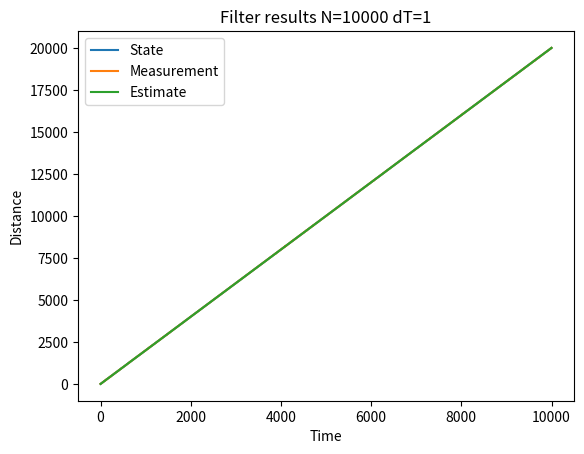
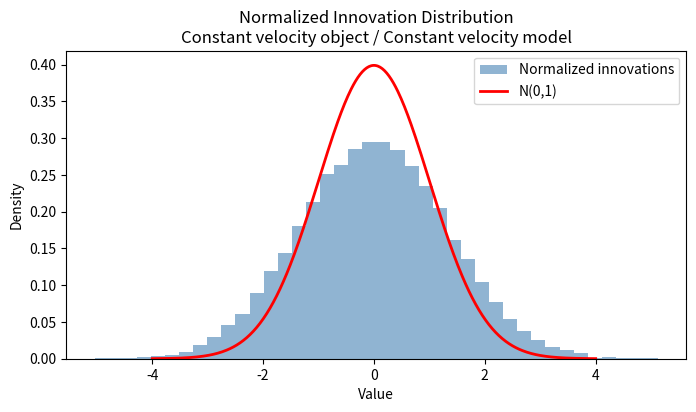

Generate these figures, in order, with matplotlib:
# Simulate a constant‑velocity system, generate noisy measurements, run a Kalman filter,
# and collect normalized innovations to verify they follow N(0,1) under a correct model.
# Then repeat with data generated from a constant‑acceleration system (model mismatch)
# to show the normalized innovations deviate from N(0,1).

from scipy.stats import norm
import numpy as np
import matplotlib.pyplot as plt

# Timestep between two consecutive steps in simulation
dT = 1
# Number of steps in simulation
STEPS = 10000
# Measurement noise covariance
R = 3
# Process noise covariance
Q = 1.0 * np.array([ [ (1/3)*dT**3, (1/2)*dT**2 ], [ (1/2)*dT**2, dT] ])
# State evolution matrix
F = np.array([ [1, dT], [0, 1] ])
# Observation matrix
H = np.array([ [1, 0] ])
# Measurement noise source
v = lambda : np.random.normal(0, np.sqrt(R))


if __name__ == '__main__':
    # Initial state
    x0 = np.array([5, 2]).T
    # True state (hidden)
    x = np.zeros([STEPS, 2]).T
    x[:, 0] = x0
    # Measurement
    y = np.zeros([STEPS, 1]).T
    y[:, 0] = H @ x0 + v()
    # Estimated state
    z = np.zeros([STEPS, 2]).T
    z[:, 0] = x0 # True initial estimate
    # Estimate uncertainty
    P = np.zeros([2, 2, STEPS])
    P[:, :, 0] = np.array([[0, 0], [0, 0]]) # Initial estimate uncertainty
    # Normalized innovation
    nS = np.zeros([STEPS - 1, 1]) # One less datapoint than STEPS

    for i in range(1, STEPS):
        x[:, i] = F @ x[:, i-1]
        y[:, i] = H @ x[:, i] + v()

        # Kalman filter
        # -- Prediciton
        x_pred = F @ z[:, i-1]
        P_pred = F @ P[:, :, i-1] @ F.T + Q

        # -- Innovation
        y_pred = H @ x_pred
        innov = y[:, i] - y_pred
        S = H @ P_pred @ H.T + R
        # Store normalized innovation
        # Use i-1 because there is STEPS - 1 samples of it
        # this prevents removing first element later
        nS[i-1] = innov / np.sqrt(S)

        # -- Kalman Gain
        K = P_pred @ H.T @ np.linalg.inv(S)

        # -- Update
        z[:, i] = x_pred + K @ innov
        I = np.eye(2)
        P[:, :, i-1] = (I - K @ H) @ P_pred

    t = range(STEPS)
    print(x)
    print(y)
    print(z)

    plt.plot(t, x[0, :], label='State')
    plt.plot(t, y[0, :], label = 'Measurement')
    plt.plot(t, z[0, :], label = 'Estimate')
    plt.xlabel("Time")
    plt.ylabel("Distance")
    plt.title(f"Filter results N={STEPS} dT={dT}")
    plt.legend(loc="upper left")
    plt.show()

    a = np.linspace(-4, 4, 400)
    pdf = norm.pdf(a, loc=0, scale=1)
    plt.figure(figsize=(8,4))
    plt.hist(nS, bins=40, density=True, alpha=0.6, color='steelblue', label='Normalized innovations')
    plt.plot(a, pdf, 'r-', linewidth=2, label='N(0,1)')
    plt.xlabel("Value")
    plt.ylabel("Density")
    plt.title("Normalized Innovation Distribution\nConstant velocity object / Constant velocity model")
    plt.legend()
    plt.show()
